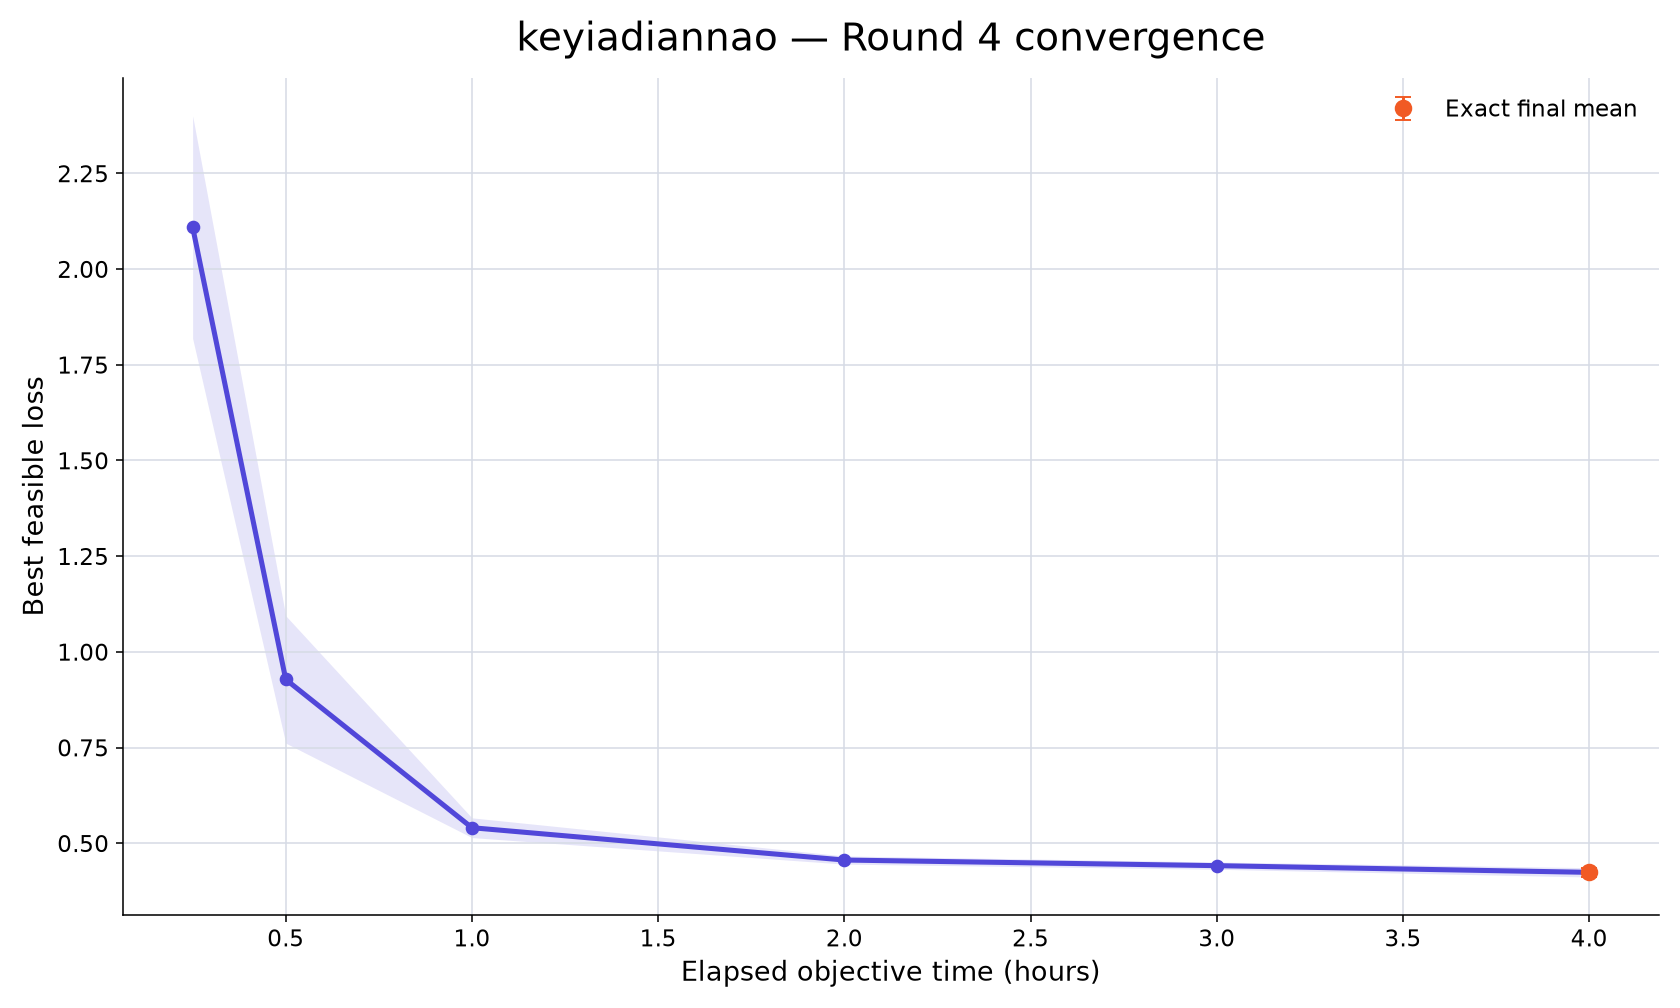

The table this chart was drawn from, first rows:
rank, participant_id, elapsed_minutes, runs_with_value, mean_best_feasible_loss, std_best_feasible_loss, sem_best_feasible_loss, median_best_feasible_loss, minimum_best_feasible_loss, maximum_best_feasible_loss, exact_run_count, conservative_upper_bound_run_count, missing_run_count
69, keyiadiannao, 15, 10, 2.109, 0.9197, 0.2908, 2.093, 0.7849, 3.887, 0, 10, 0
69, keyiadiannao, 30, 10, 0.9278, 0.526, 0.1664, 0.7674, 0.5295, 2.355, 0, 10, 0
69, keyiadiannao, 60, 10, 0.5404, 0.08151, 0.02578, 0.5204, 0.4378, 0.6711, 0, 10, 0
69, keyiadiannao, 120, 10, 0.456, 0.03362, 0.01063, 0.4443, 0.419, 0.5114, 0, 10, 0
69, keyiadiannao, 180, 10, 0.4413, 0.02987, 0.009446, 0.4287, 0.4067, 0.4988, 2, 8, 0
69, keyiadiannao, 240, 10, 0.4238, 0.03836, 0.01213, 0.4237, 0.3555, 0.4988, 10, 0, 0
